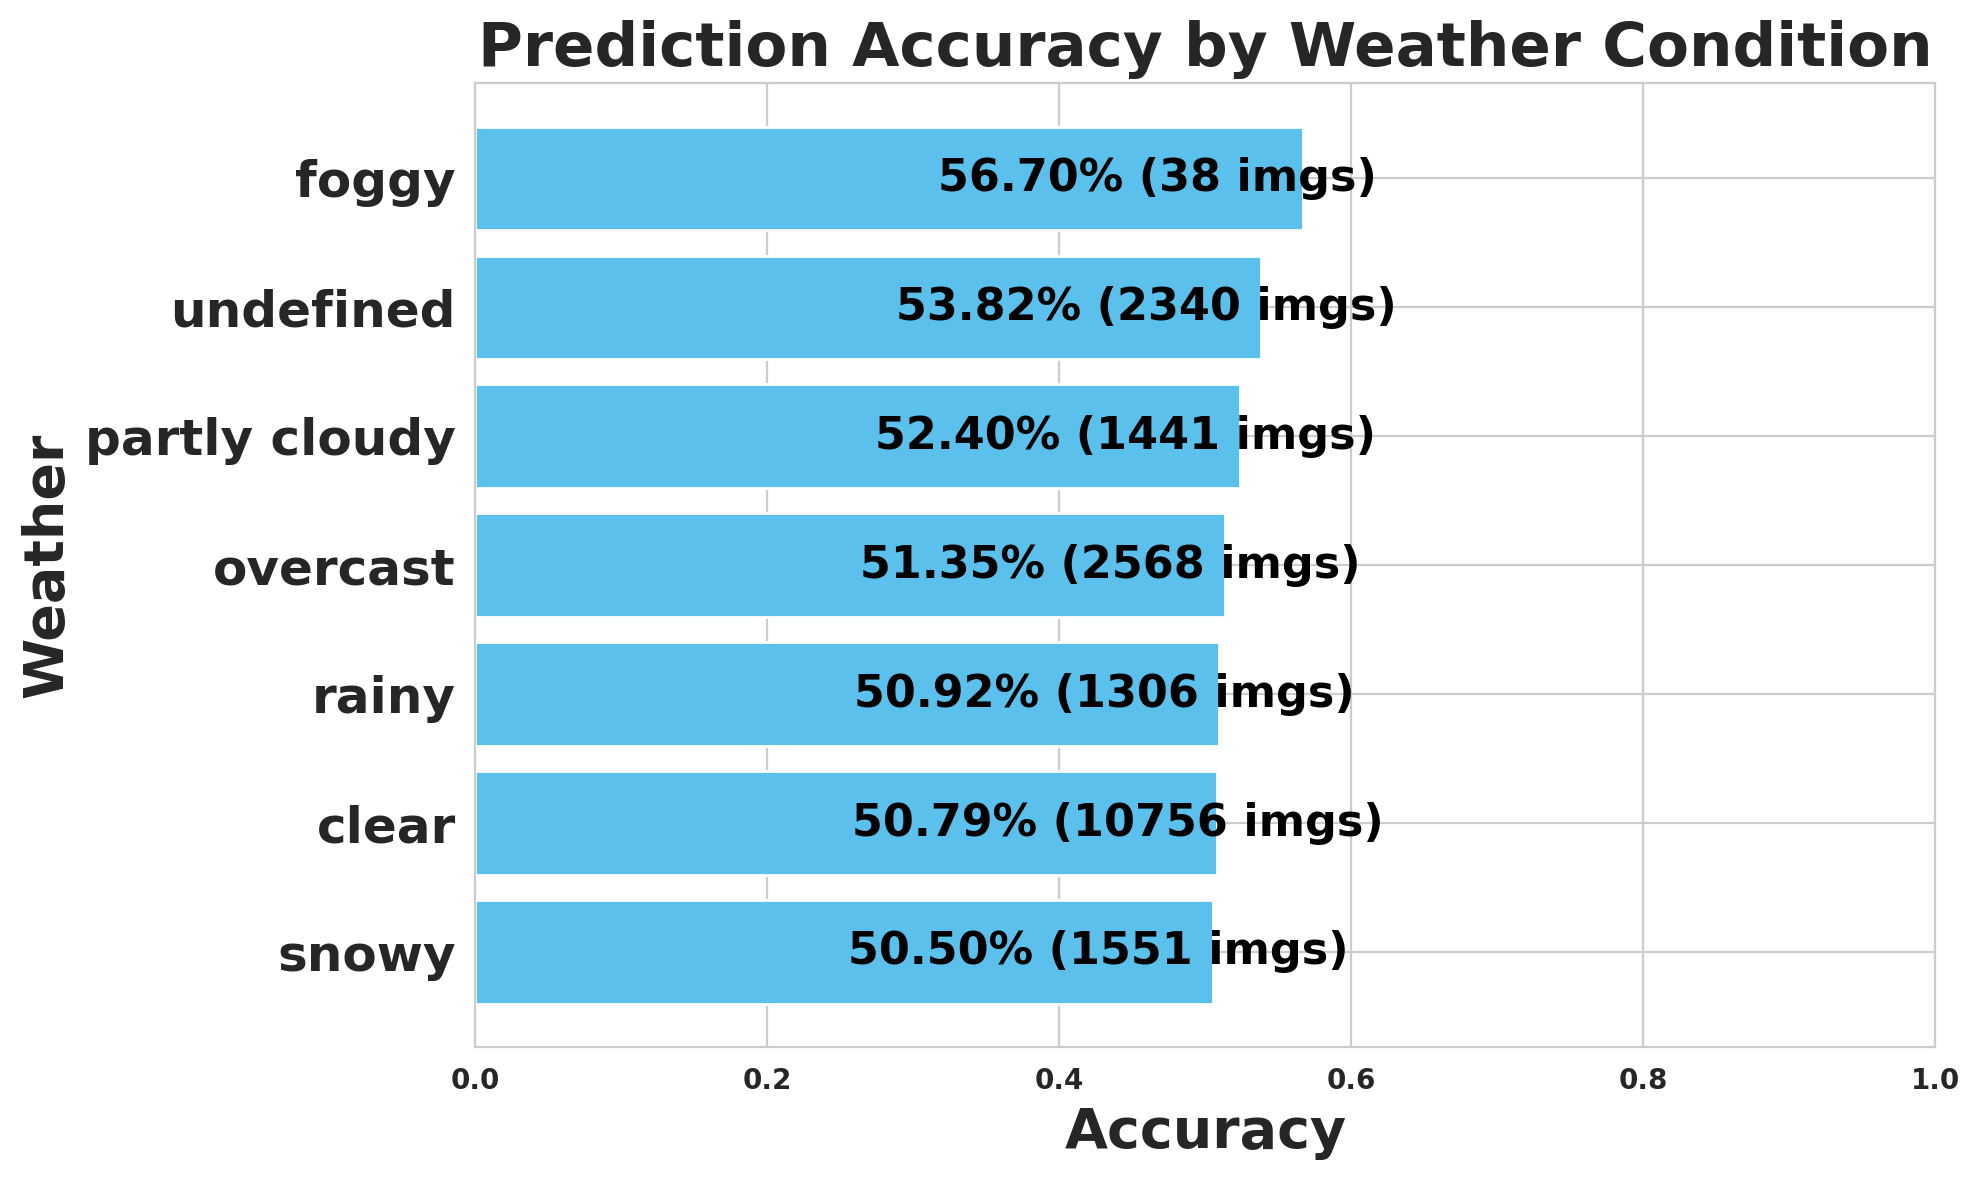

The table this chart was drawn from, first rows:
weather, images, expected, matched, missed, accuracy
snowy, 1551, 28238, 14260, 13978, 0.505
clear, 10756, 187148, 95046, 92102, 0.5079
rainy, 1306, 22348, 11379, 10969, 0.5092
overcast, 2568, 54344, 27907, 26437, 0.5135
partly cloudy, 1441, 28112, 14731, 13381, 0.524
undefined, 2340, 46993, 25293, 21700, 0.5382
foggy, 38, 545, 309, 236, 0.567
